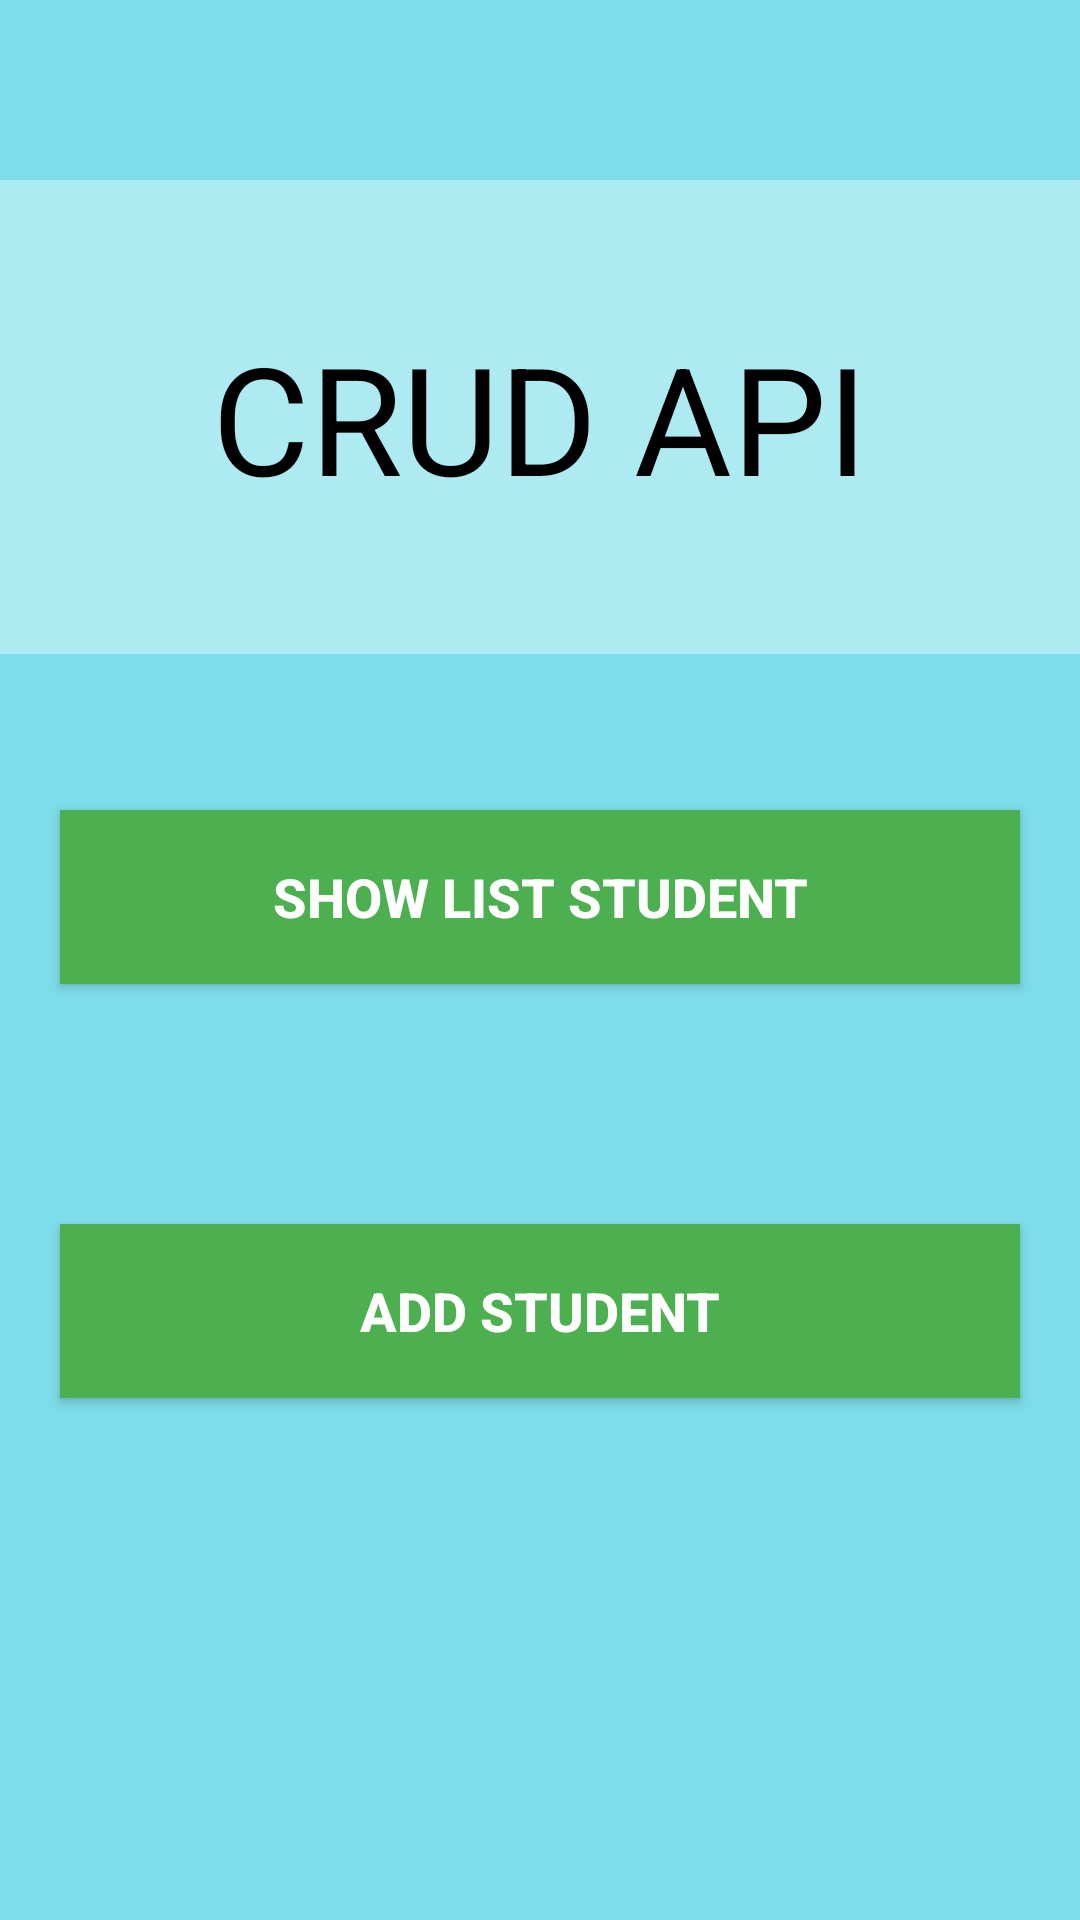

This screen was rendered from an Android layout file. Write that file and the resources it references.
<!-- AndroidManifest.xml: application theme Theme.7_18040821_NguyenNhatHao -->
<!-- res/layout/activity_manager.xml -->
<?xml version="1.0" encoding="utf-8"?>
<androidx.constraintlayout.widget.ConstraintLayout xmlns:android="http://schemas.android.com/apk/res/android"
    xmlns:app="http://schemas.android.com/apk/res-auto"
    xmlns:tools="http://schemas.android.com/tools"
    android:layout_width="match_parent"
    android:layout_height="match_parent"
    android:background="#8100BCD4"
    tools:context=".ManagerActivity">

    <Button
        android:id="@+id/btnAddProduct"
        android:layout_width="0dp"
        android:layout_height="58dp"
        android:layout_marginTop="80dp"
        android:background="@color/black"
        android:text="ADD STUDENT"
        android:textColor="#FFFFFF"
        android:textSize="18sp"
        android:textStyle="bold"
        app:backgroundTint="#4CAF50"
        app:layout_constraintEnd_toEndOf="@+id/btnShowInfo"
        app:layout_constraintStart_toStartOf="@+id/btnShowInfo"
        app:layout_constraintTop_toBottomOf="@+id/btnShowInfo" />

    <Button
        android:id="@+id/btnShowInfo"
        android:layout_width="0dp"
        android:layout_height="58dp"
        android:layout_marginStart="20dp"
        android:layout_marginTop="52dp"
        android:layout_marginEnd="20dp"
        android:background="@color/black"
        android:text="SHOW LIST STUDENT"
        android:textColor="#FFFFFF"
        android:textSize="18sp"
        android:textStyle="bold"
        app:backgroundTint="#4CAF50"
        app:layout_constraintEnd_toEndOf="parent"
        app:layout_constraintHorizontal_bias="0.0"
        app:layout_constraintStart_toStartOf="parent"
        app:layout_constraintTop_toBottomOf="@+id/view" />

    <View
        android:id="@+id/view"
        android:layout_width="0dp"
        android:layout_height="158dp"
        android:layout_marginTop="60dp"
        android:background="#5CFFFFFF"
        app:layout_constraintEnd_toEndOf="parent"
        app:layout_constraintHorizontal_bias="1.0"
        app:layout_constraintStart_toStartOf="parent"
        app:layout_constraintTop_toTopOf="parent" />

    <TextView
        android:id="@+id/textView2"
        android:layout_width="wrap_content"
        android:layout_height="wrap_content"
        android:text="CRUD API"
        android:textColor="#000000"
        android:textSize="50sp"
        app:layout_constraintBottom_toBottomOf="@+id/view"
        app:layout_constraintEnd_toEndOf="@+id/view"
        app:layout_constraintStart_toStartOf="@+id/view"
        app:layout_constraintTop_toTopOf="@+id/view" />
</androidx.constraintlayout.widget.ConstraintLayout>
<!-- resources referenced by this layout -->
<resources>
  <style name="Theme.7_18040821_NguyenNhatHao" parent="Theme.MaterialComponents.DayNight.DarkActionBar">
          
          <item name="colorPrimary">@color/purple_500</item>
          <item name="colorPrimaryVariant">@color/purple_700</item>
          <item name="colorOnPrimary">@color/white</item>
          
          <item name="colorSecondary">@color/teal_200</item>
          <item name="colorSecondaryVariant">@color/teal_700</item>
          <item name="colorOnSecondary">@color/black</item>
          
          <item name="android:statusBarColor" tools:targetApi="l">?attr/colorPrimaryVariant</item>
          
      </style>
  <!-- not gathered from this repository: default colours our renderer supplied (Android Studio template values) -->
  <color name="purple_500">#FF6200EE</color>
  <color name="purple_700">#FF3700B3</color>
  <color name="teal_200">#FF03DAC5</color>
  <color name="teal_700">#FF018786</color>
  <color name="black">#FF000000</color>
  <color name="white">#FFFFFFFF</color>
</resources>
